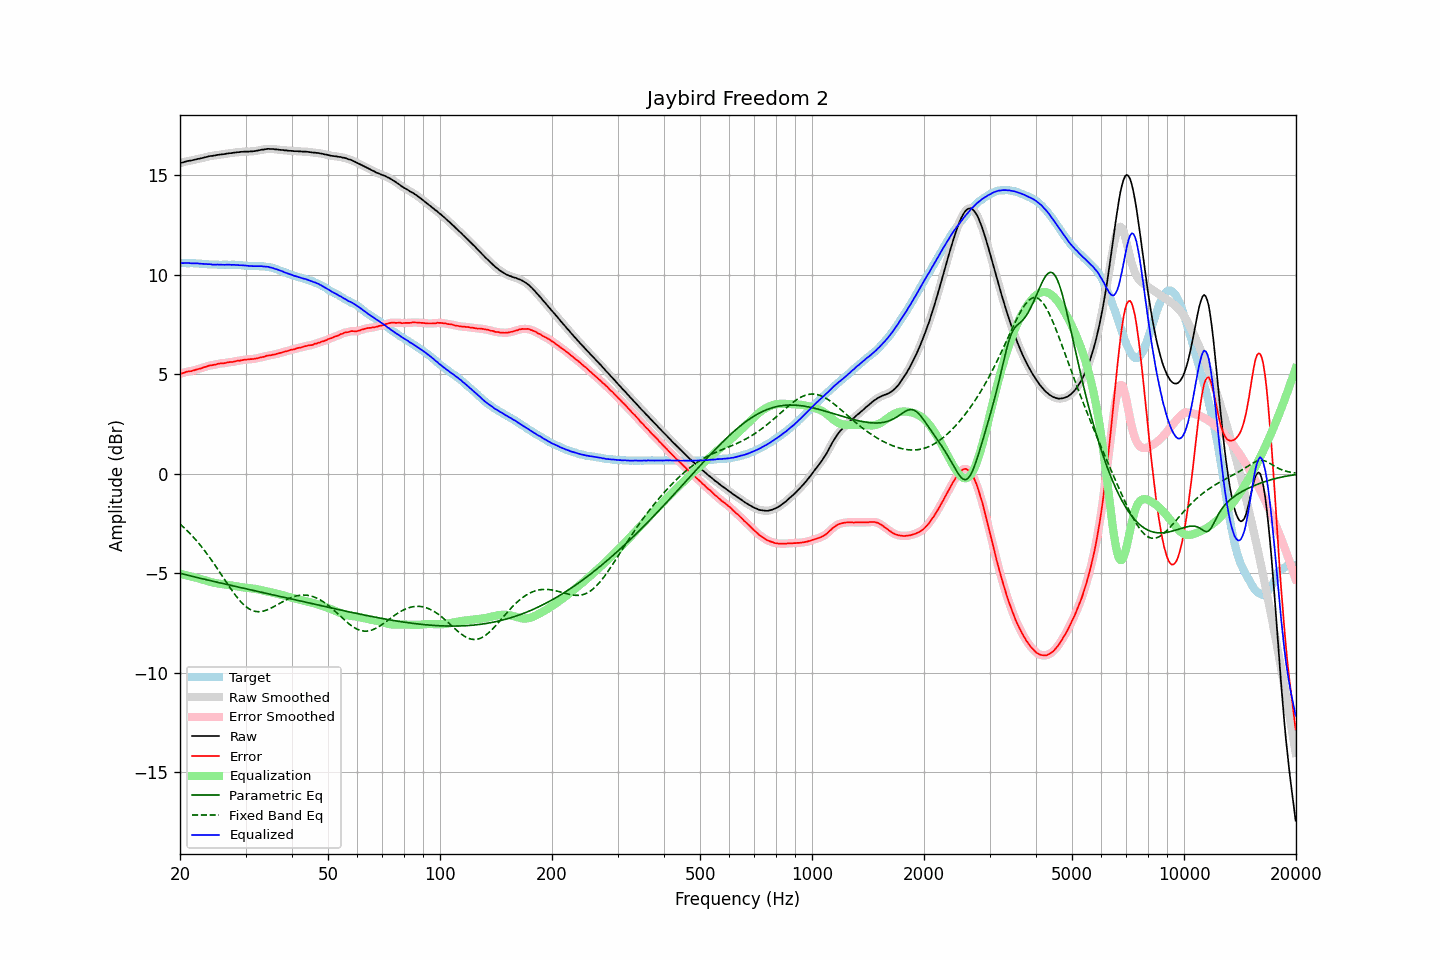

The table this chart was drawn from, first rows:
frequency, raw, error, smoothed, error_smoothed, equalization, parametric_eq, fixed_band_eq, equalized_raw, equalized_smoothed, target
20.00, 15.61, 5.02, 15.61, 5.02, -5.03, -5.01, -2.53, 10.59, 10.58, 10.59
20.20, 15.63, 5.04, 15.64, 5.04, -5.05, -5.03, -2.60, 10.59, 10.59, 10.59
20.40, 15.65, 5.06, 15.66, 5.07, -5.07, -5.05, -2.67, 10.59, 10.59, 10.59
20.61, 15.68, 5.09, 15.68, 5.09, -5.09, -5.07, -2.75, 10.60, 10.59, 10.59
20.81, 15.70, 5.12, 15.70, 5.12, -5.11, -5.09, -2.83, 10.60, 10.60, 10.58
21.02, 15.72, 5.14, 15.72, 5.14, -5.13, -5.11, -2.91, 10.60, 10.59, 10.58
21.23, 15.73, 5.15, 15.73, 5.15, -5.15, -5.13, -2.99, 10.58, 10.58, 10.58
21.44, 15.74, 5.15, 15.75, 5.16, -5.17, -5.15, -3.07, 10.57, 10.58, 10.59
21.66, 15.76, 5.18, 15.76, 5.18, -5.19, -5.17, -3.16, 10.58, 10.58, 10.58
21.87, 15.78, 5.20, 15.78, 5.20, -5.21, -5.19, -3.25, 10.58, 10.58, 10.58
22.09, 15.80, 5.23, 15.80, 5.23, -5.23, -5.21, -3.34, 10.58, 10.58, 10.57
22.31, 15.82, 5.25, 15.82, 5.25, -5.25, -5.22, -3.43, 10.57, 10.57, 10.57
22.54, 15.83, 5.27, 15.84, 5.27, -5.27, -5.24, -3.53, 10.56, 10.56, 10.56
22.76, 15.85, 5.29, 15.85, 5.30, -5.30, -5.26, -3.63, 10.55, 10.55, 10.56
22.99, 15.87, 5.32, 15.87, 5.32, -5.33, -5.28, -3.73, 10.55, 10.55, 10.55
23.22, 15.89, 5.35, 15.89, 5.35, -5.35, -5.30, -3.84, 10.54, 10.54, 10.54
23.45, 15.91, 5.37, 15.91, 5.38, -5.38, -5.32, -3.94, 10.54, 10.54, 10.54
23.69, 15.93, 5.40, 15.93, 5.41, -5.40, -5.34, -4.05, 10.53, 10.54, 10.53
23.92, 15.95, 5.43, 15.95, 5.43, -5.42, -5.36, -4.16, 10.53, 10.53, 10.52
24.16, 15.97, 5.45, 15.97, 5.45, -5.44, -5.38, -4.27, 10.53, 10.53, 10.52
24.40, 15.97, 5.45, 15.98, 5.46, -5.46, -5.40, -4.39, 10.51, 10.52, 10.52
24.65, 15.99, 5.47, 15.99, 5.47, -5.48, -5.41, -4.51, 10.51, 10.51, 10.52
24.89, 16.00, 5.48, 16.01, 5.49, -5.49, -5.43, -4.62, 10.51, 10.51, 10.52
25.14, 16.02, 5.51, 16.02, 5.51, -5.51, -5.45, -4.74, 10.51, 10.51, 10.51
25.39, 16.03, 5.53, 16.03, 5.53, -5.52, -5.47, -4.86, 10.51, 10.51, 10.50
25.65, 16.04, 5.54, 16.04, 5.54, -5.54, -5.49, -4.99, 10.51, 10.51, 10.50
25.91, 16.05, 5.55, 16.05, 5.55, -5.55, -5.51, -5.11, 10.50, 10.50, 10.50
26.16, 16.06, 5.55, 16.06, 5.56, -5.56, -5.53, -5.23, 10.50, 10.50, 10.51
26.43, 16.07, 5.56, 16.08, 5.57, -5.57, -5.55, -5.35, 10.50, 10.50, 10.51
26.69, 16.09, 5.58, 16.09, 5.58, -5.58, -5.56, -5.48, 10.51, 10.51, 10.51
26.96, 16.10, 5.60, 16.10, 5.60, -5.59, -5.58, -5.60, 10.51, 10.51, 10.50
27.23, 16.11, 5.61, 16.11, 5.61, -5.61, -5.60, -5.71, 10.51, 10.51, 10.50
27.50, 16.11, 5.61, 16.12, 5.62, -5.62, -5.62, -5.83, 10.50, 10.50, 10.50
27.77, 16.13, 5.62, 16.13, 5.63, -5.63, -5.64, -5.94, 10.50, 10.50, 10.51
28.05, 16.14, 5.64, 16.14, 5.64, -5.65, -5.66, -6.06, 10.50, 10.50, 10.50
28.33, 16.15, 5.66, 16.15, 5.66, -5.66, -5.67, -6.16, 10.49, 10.49, 10.49
28.62, 16.16, 5.68, 16.16, 5.67, -5.67, -5.69, -6.26, 10.49, 10.49, 10.48
28.90, 16.16, 5.67, 16.17, 5.69, -5.69, -5.71, -6.36, 10.48, 10.48, 10.49
29.19, 16.18, 5.70, 16.18, 5.70, -5.70, -5.73, -6.45, 10.48, 10.48, 10.48
29.48, 16.18, 5.71, 16.19, 5.71, -5.71, -5.75, -6.53, 10.47, 10.47, 10.47
29.78, 16.19, 5.73, 16.19, 5.73, -5.72, -5.77, -6.61, 10.47, 10.47, 10.46
30.08, 16.19, 5.73, 16.19, 5.74, -5.73, -5.78, -6.68, 10.46, 10.46, 10.46
30.38, 16.19, 5.74, 16.19, 5.74, -5.74, -5.80, -6.74, 10.45, 10.45, 10.45
30.68, 16.19, 5.75, 16.20, 5.75, -5.75, -5.82, -6.79, 10.44, 10.45, 10.44
30.99, 16.20, 5.76, 16.20, 5.76, -5.76, -5.84, -6.84, 10.44, 10.44, 10.44
31.30, 16.20, 5.76, 16.20, 5.77, -5.77, -5.86, -6.87, 10.43, 10.44, 10.44
31.61, 16.21, 5.77, 16.21, 5.78, -5.78, -5.87, -6.90, 10.43, 10.43, 10.44
31.93, 16.22, 5.79, 16.22, 5.79, -5.79, -5.89, -6.92, 10.43, 10.43, 10.43
32.24, 16.24, 5.80, 16.24, 5.80, -5.81, -5.91, -6.93, 10.44, 10.43, 10.44
32.57, 16.25, 5.82, 16.26, 5.82, -5.82, -5.93, -6.94, 10.43, 10.43, 10.43
32.89, 16.27, 5.84, 16.27, 5.84, -5.84, -5.95, -6.93, 10.43, 10.43, 10.43
33.22, 16.29, 5.86, 16.29, 5.86, -5.86, -5.97, -6.92, 10.43, 10.43, 10.43
33.55, 16.29, 5.87, 16.30, 5.88, -5.88, -5.98, -6.90, 10.41, 10.42, 10.42
33.89, 16.31, 5.90, 16.31, 5.90, -5.90, -6.00, -6.88, 10.41, 10.41, 10.41
34.23, 16.32, 5.93, 16.32, 5.92, -5.92, -6.02, -6.85, 10.40, 10.40, 10.39
34.57, 16.33, 5.94, 16.33, 5.94, -5.94, -6.04, -6.82, 10.40, 10.39, 10.39
34.92, 16.32, 5.95, 16.33, 5.96, -5.95, -6.06, -6.78, 10.37, 10.38, 10.37
35.27, 16.32, 5.96, 16.32, 5.97, -5.97, -6.08, -6.74, 10.35, 10.35, 10.36
35.62, 16.32, 5.99, 16.32, 5.98, -5.99, -6.09, -6.70, 10.34, 10.33, 10.33
35.97, 16.30, 5.99, 16.31, 6.00, -6.00, -6.11, -6.65, 10.30, 10.31, 10.31
... 635 more rows
